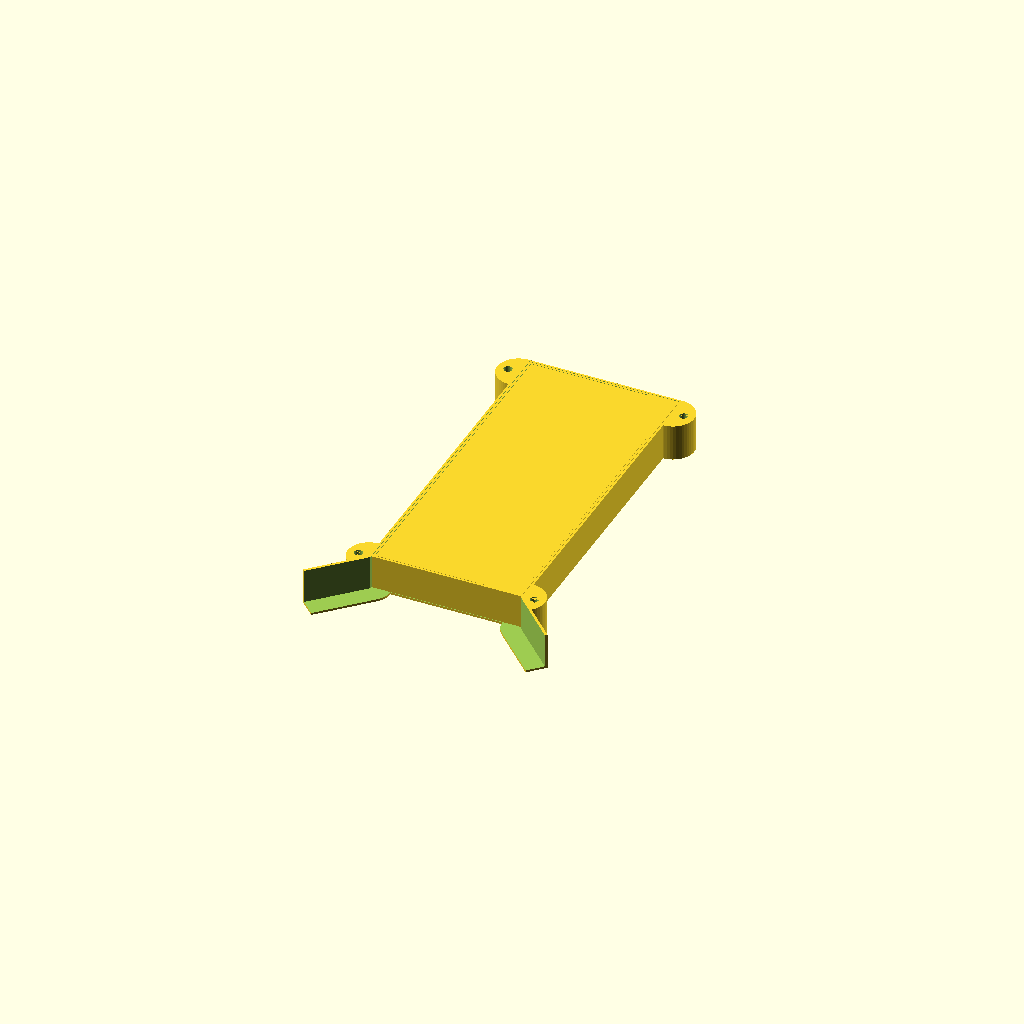
Cell 1: the model at its default parameters.
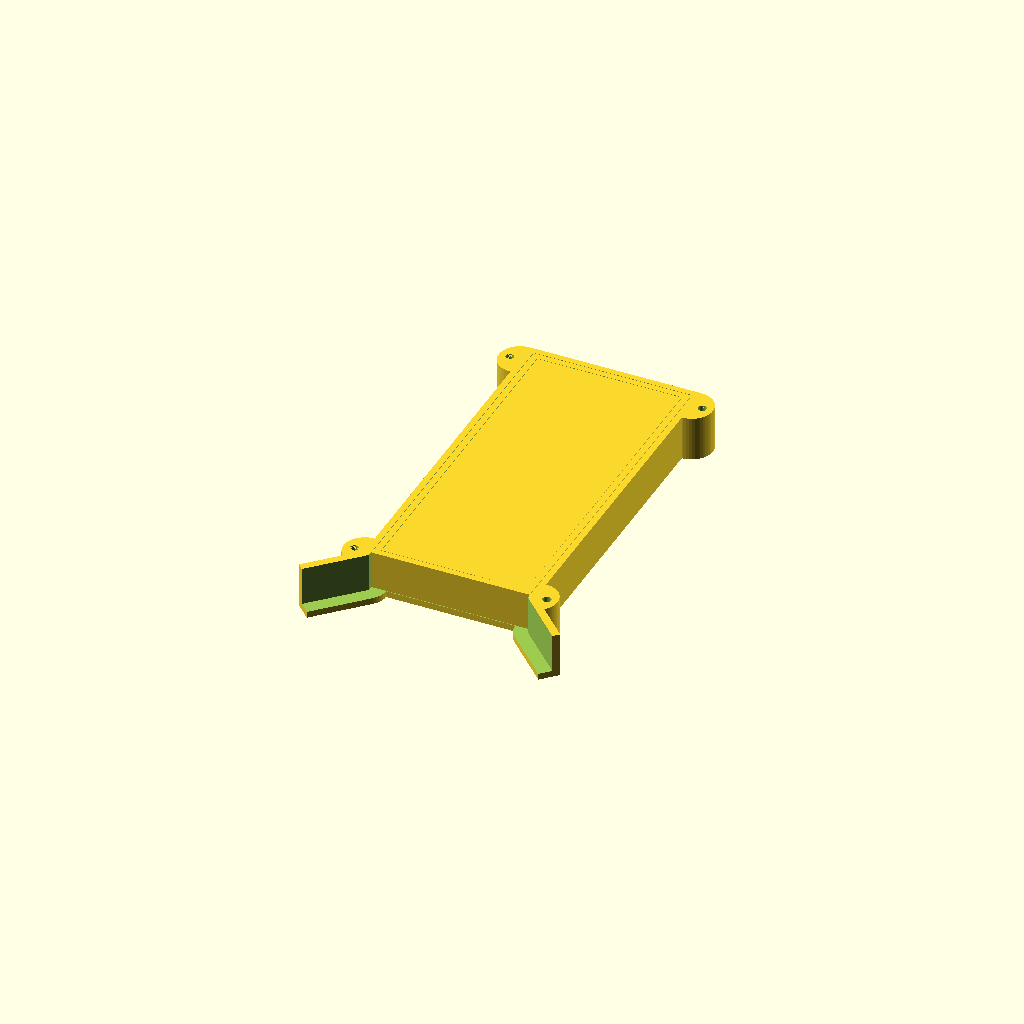
Cell 2 — wall_thickness set to 3, the other parameters unchanged.
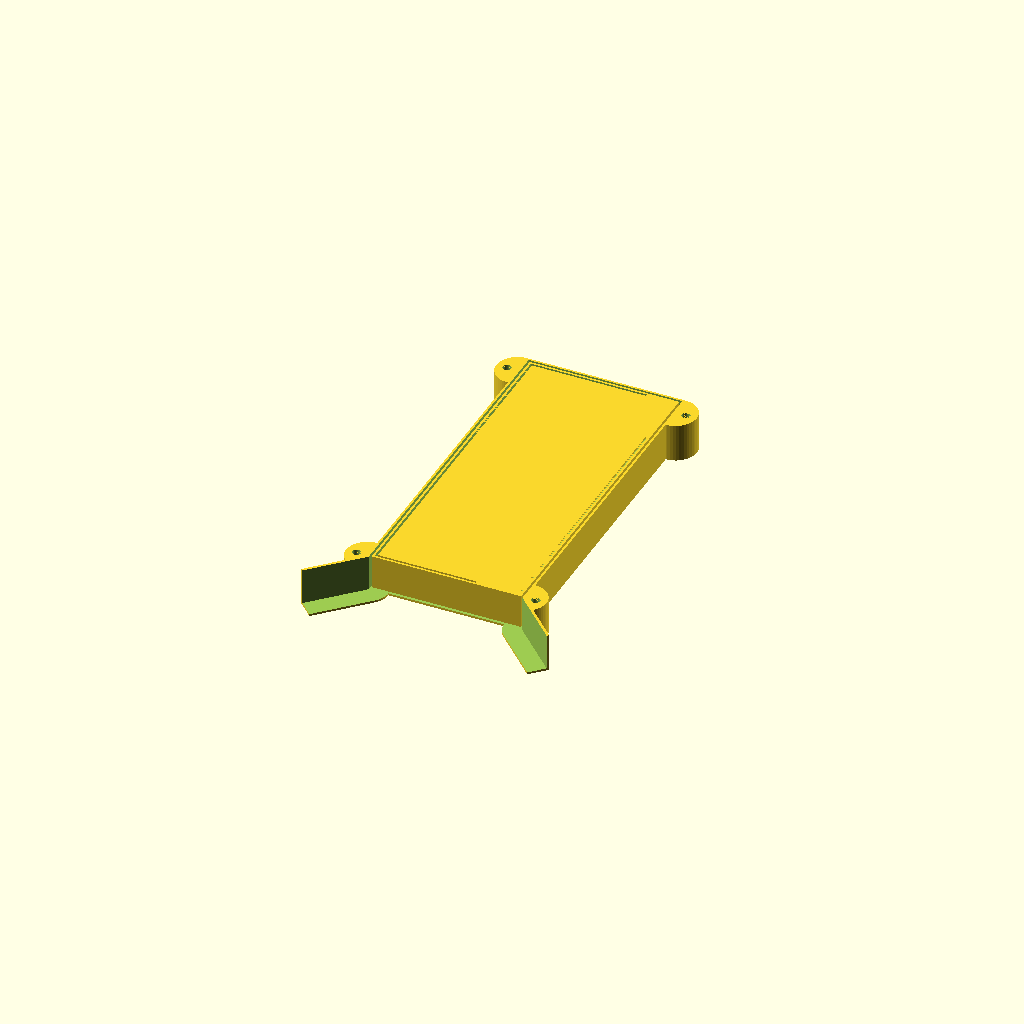
Cell 3 — gap set to 1, the other parameters unchanged.
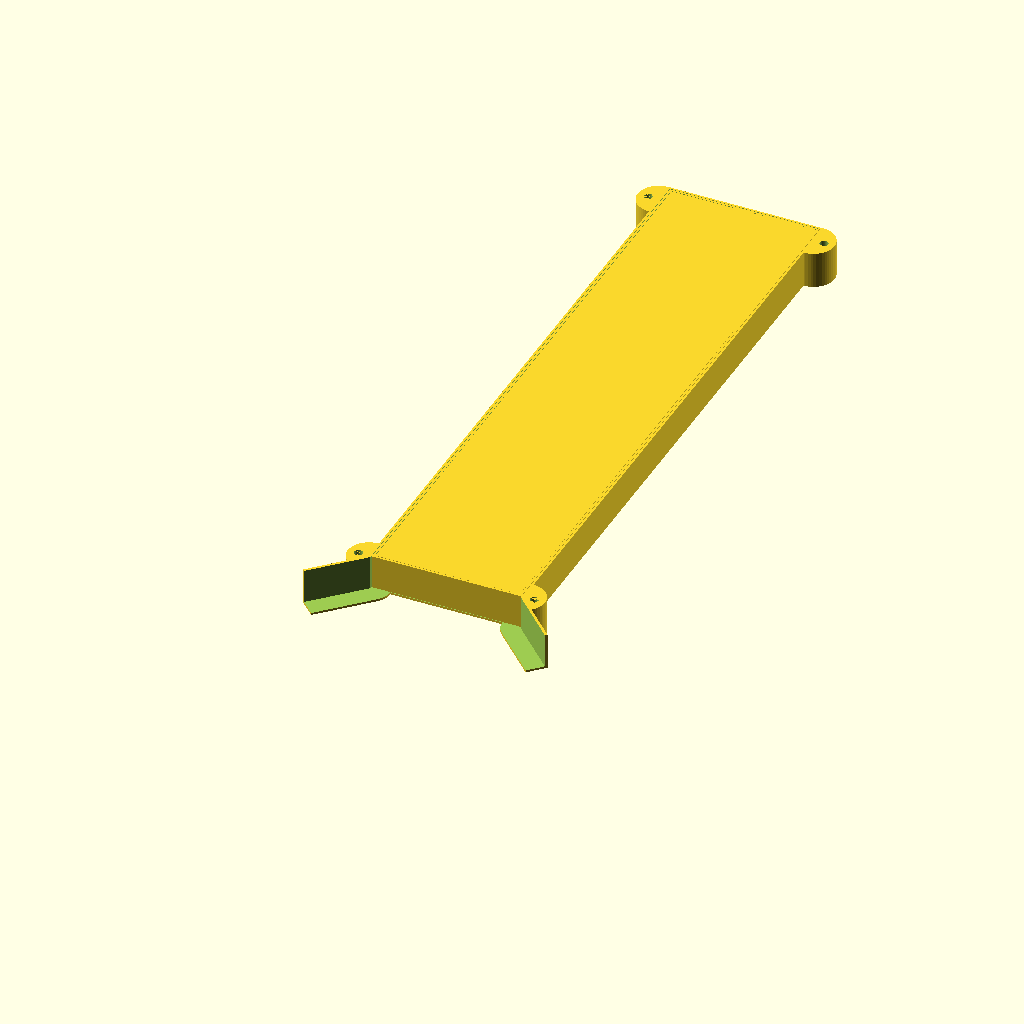
Cell 4: notes_length = 300 (everything else at default).
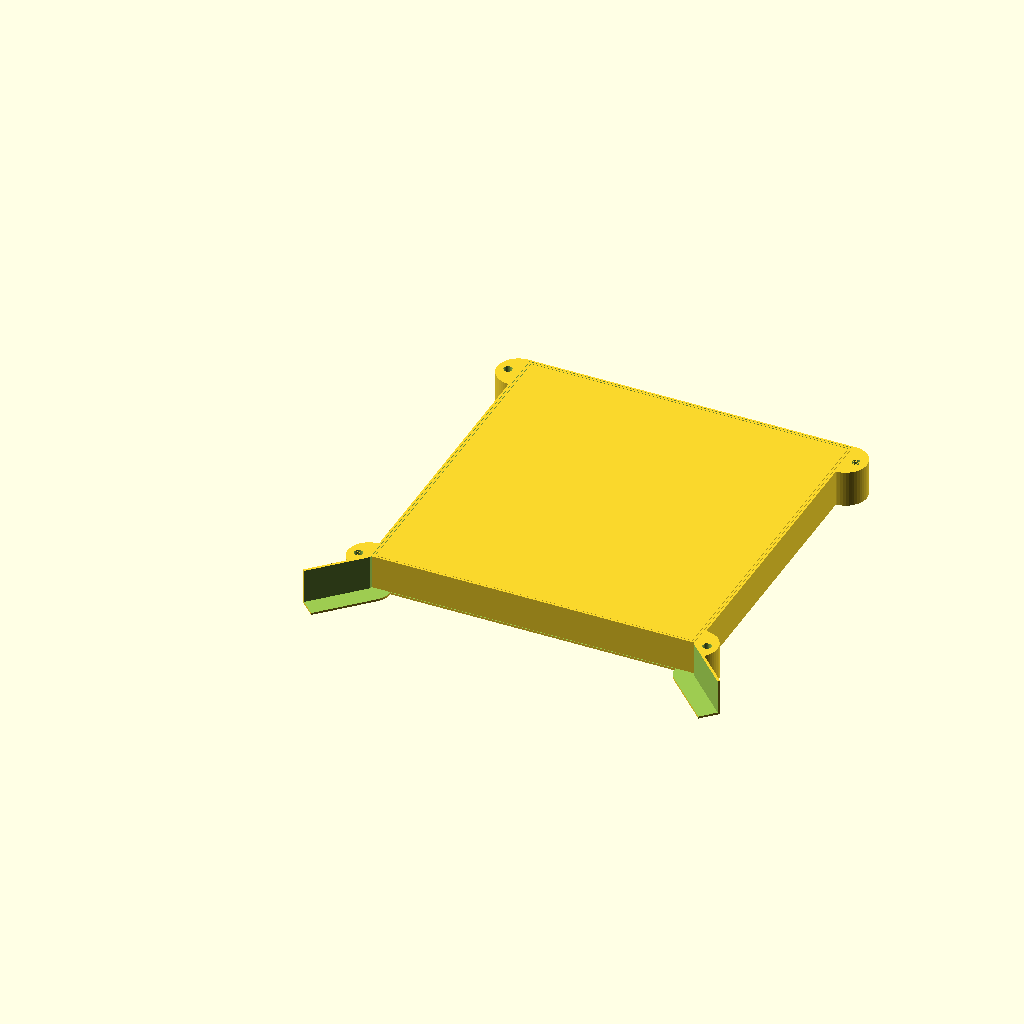
Cell 5 — notes_width set to 150, the other parameters unchanged.
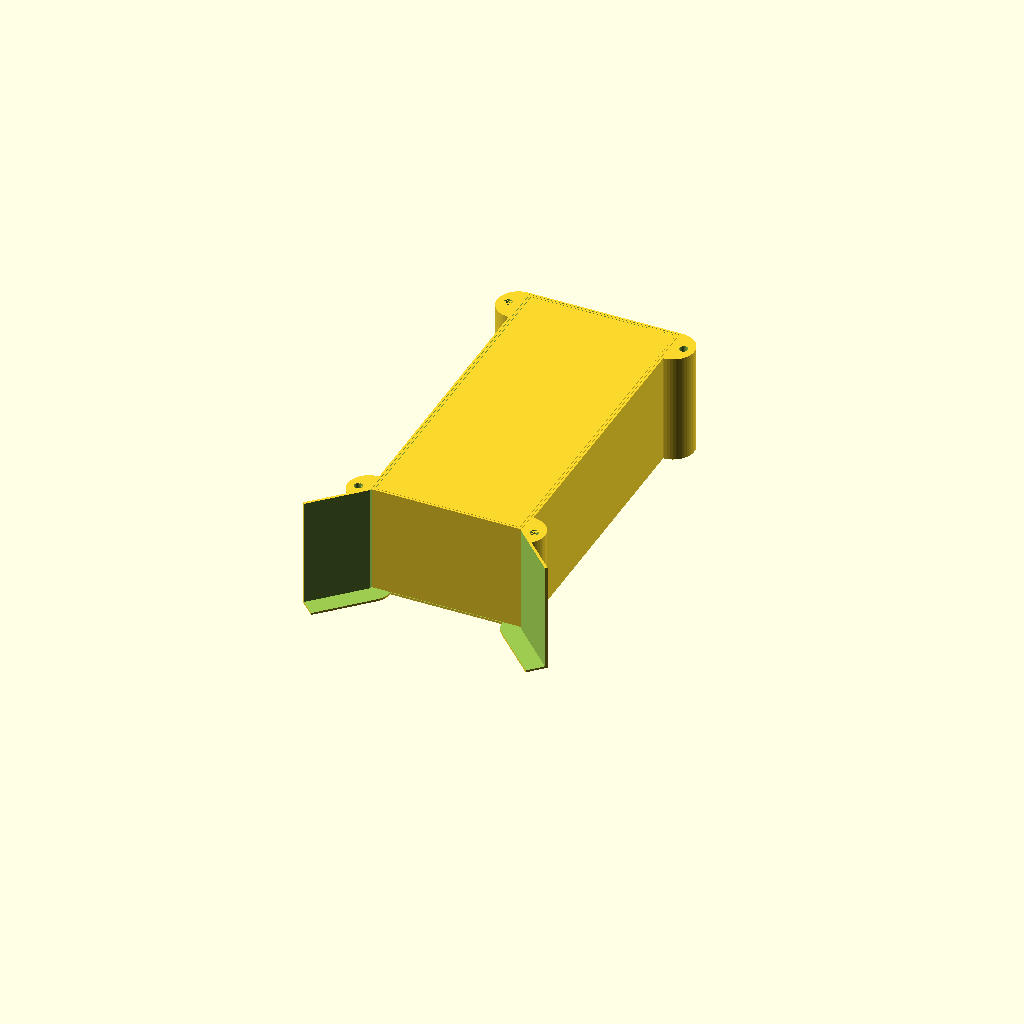
Cell 6: notes_height = 50 (everything else at default).
One fixed orthographic camera (rotation 55°, 0°, 25°; colour scheme Cornfield) for every cell.
Source of the model, inputs/thingiverse/thing-2479886/files/SecretMoneySafe.scad:
// Part to generate
part = "fbl"; // [fbl:All,f:Frame,b:Box,l:Lid,fb:Frame & box,bl:Box & lid,fl:Frame & lid]
// Wall thikness of all parts
wall_thickness = 1; // [.2:.1:3]
// Gap between all sides of all parts
gap = 0.2; // [0:.1:1]
// Length of the notes you want to keep safe
notes_length = 158; // [50:0.5:300]
// Width of the notes you want to keep safe
notes_width = 68.5; // [25:0.5:150]
// Height of the notes you want to keep safe
notes_height = 15; // [1:50]
// Hole radius on the bottom of box, put 0 to make it without any hole
hole_radius = 10; // [0:0.5:20]
// Relative hole position in percents
hole_position = 10; // [0:100]
// Width of the guide rail, don't make it greater than leading guide rail length
guide_rail_width = 10; // [0:0.5:75]
// Adds bridge to make frame sturdier
leading_bridge = "y"; // [y:Yes,n:No]
// Length of the leading guide rail, don't make it less than guide rail width
leading_rail_length = 30; // [0:50]
// Diameter for screw holes
screw_diameter = 4; // [0:0.5:5]

/* [Hidden] */
e = 1e-2;
$fn = 50;

module box() {
	difference() {
		cube([notes_width + 2 * wall_thickness, notes_length + 2 * wall_thickness, notes_height + wall_thickness]);
		translate([wall_thickness, wall_thickness, wall_thickness]) cube([notes_width, notes_length, notes_height + e]);
		translate([wall_thickness + notes_width / 2, wall_thickness + hole_radius + (notes_length - 2 * hole_radius) * hole_position / 100, -e]) cylinder(r = hole_radius, h = wall_thickness + 2 * e);
	}
	
}

module frame() {
	difference() {
		union() {
			cube([notes_width + 2 * (gap + 2 * wall_thickness), notes_length + 3 * wall_thickness + gap, 2 * wall_thickness + notes_height + gap]);
			translate([wall_thickness * sin(45), -wall_thickness * sin(45), 0]) rotate(a = 135, v = [0, 0, 1]) translate([wall_thickness - guide_rail_width, 0, 0]) cube([guide_rail_width, leading_rail_length, 2 * wall_thickness + notes_height + gap]);
			translate([notes_width + 2 * (gap + 2 * wall_thickness) - wall_thickness * sin(45), -wall_thickness * sin(45), 0]) rotate(a = 225, v = [0, 0, 1]) translate([-wall_thickness, 0, 0]) cube([guide_rail_width, leading_rail_length, 2 * wall_thickness + notes_height + gap]);
			cylinder(r = guide_rail_width, h = 2 * wall_thickness + notes_height + gap);
			translate([notes_width + 2 * (gap + 2 * wall_thickness), 0, 0]) cylinder(r = guide_rail_width, h = 2 * wall_thickness + notes_height + gap);
			translate([0, notes_length + 3 * wall_thickness + gap - guide_rail_width, 0]) cylinder(r = guide_rail_width, h = 2 * wall_thickness + notes_height + gap);
			translate([notes_width + 2 * (gap + 2 * wall_thickness), notes_length + 3 * wall_thickness + gap - guide_rail_width, 0]) cylinder(r = guide_rail_width, h = 2 * wall_thickness + notes_height + gap);
		}
		translate([wall_thickness, -e - guide_rail_width / sin(45), wall_thickness]) cube([notes_width + 2 * (gap + wall_thickness), notes_length + 2 * wall_thickness + gap + e + guide_rail_width / sin(45), 2 * wall_thickness + notes_height + gap + e]);
		translate([guide_rail_width, -e + (leading_bridge=="y"?guide_rail_width:0), -e]) cube([notes_width + 2 * (gap + 2 * wall_thickness) - 2 * guide_rail_width, notes_length + 3 * wall_thickness + gap - guide_rail_width + e - (leading_bridge=="y"?guide_rail_width:0), wall_thickness + 2 * e]);
		translate([wall_thickness, -wall_thickness * sin(45), wall_thickness]) rotate(a = 135, v = [0, 0, 1]) translate([0 - guide_rail_width, 0, 0]) cube([guide_rail_width, leading_rail_length + wall_thickness, 2 * wall_thickness + notes_height + gap]);
		translate([notes_width + 2 * (gap + 2 * wall_thickness) - wall_thickness, -wall_thickness * sin(45), wall_thickness]) rotate(a = 225, v = [0, 0, 1]) translate([0, 0, 0]) cube([guide_rail_width, leading_rail_length + wall_thickness, 2 * wall_thickness + notes_height + gap]);
		translate([-guide_rail_width / 2, 0, -e]) cylinder(r = screw_diameter / 2, h = 2 * wall_thickness + notes_height + gap + 2 * e);
		translate([notes_width + 2 * (gap + 2 * wall_thickness) + guide_rail_width / 2, 0, -e]) cylinder(r = screw_diameter / 2, h = 2 * wall_thickness + notes_height + gap + 2 * e);
		translate([-guide_rail_width / 2, notes_length + 3 * wall_thickness + gap - guide_rail_width, -e]) cylinder(r = screw_diameter / 2, h = 2 * wall_thickness + notes_height + gap + 2 * e);
		translate([notes_width + 2 * (gap + 2 * wall_thickness) + guide_rail_width / 2, notes_length + 3 * wall_thickness + gap - guide_rail_width, -e]) cylinder(r = screw_diameter / 2, h = 2 * wall_thickness + notes_height + gap + 2 * e);
	}
}

module lid() {
	cube([notes_width - 2 * gap, notes_length - 2 * gap, wall_thickness]);
}

if (len(search("b", part)) > 0) box();

if (len(search("f", part)) > 0) translate([-wall_thickness - gap, 0, -(wall_thickness + gap)]) frame();

if (len(search("l", part)) > 0) translate([wall_thickness + gap, wall_thickness + gap, notes_height]) lid();
Parameter table extracted from the source (name, type, default, range or options):
part: string, default "fbl", options "fbl", "f", "b", "l", "fb", "bl", "fl"
wall_thickness: number, default 1, range 0.2 to 3, step 0.1
gap: number, default 0.2, range 0 to 1, step 0.1
notes_length: number, default 158, range 50 to 300, step 0.5
notes_width: number, default 68.5, range 25 to 150, step 0.5
notes_height: number, default 15, range 1 to 50
hole_radius: number, default 10, range 0 to 20, step 0.5
hole_position: number, default 10, range 0 to 100
guide_rail_width: number, default 10, range 0 to 75, step 0.5
leading_bridge: string, default "y", options "y", "n"
leading_rail_length: number, default 30, range 0 to 50
screw_diameter: number, default 4, range 0 to 5, step 0.5
